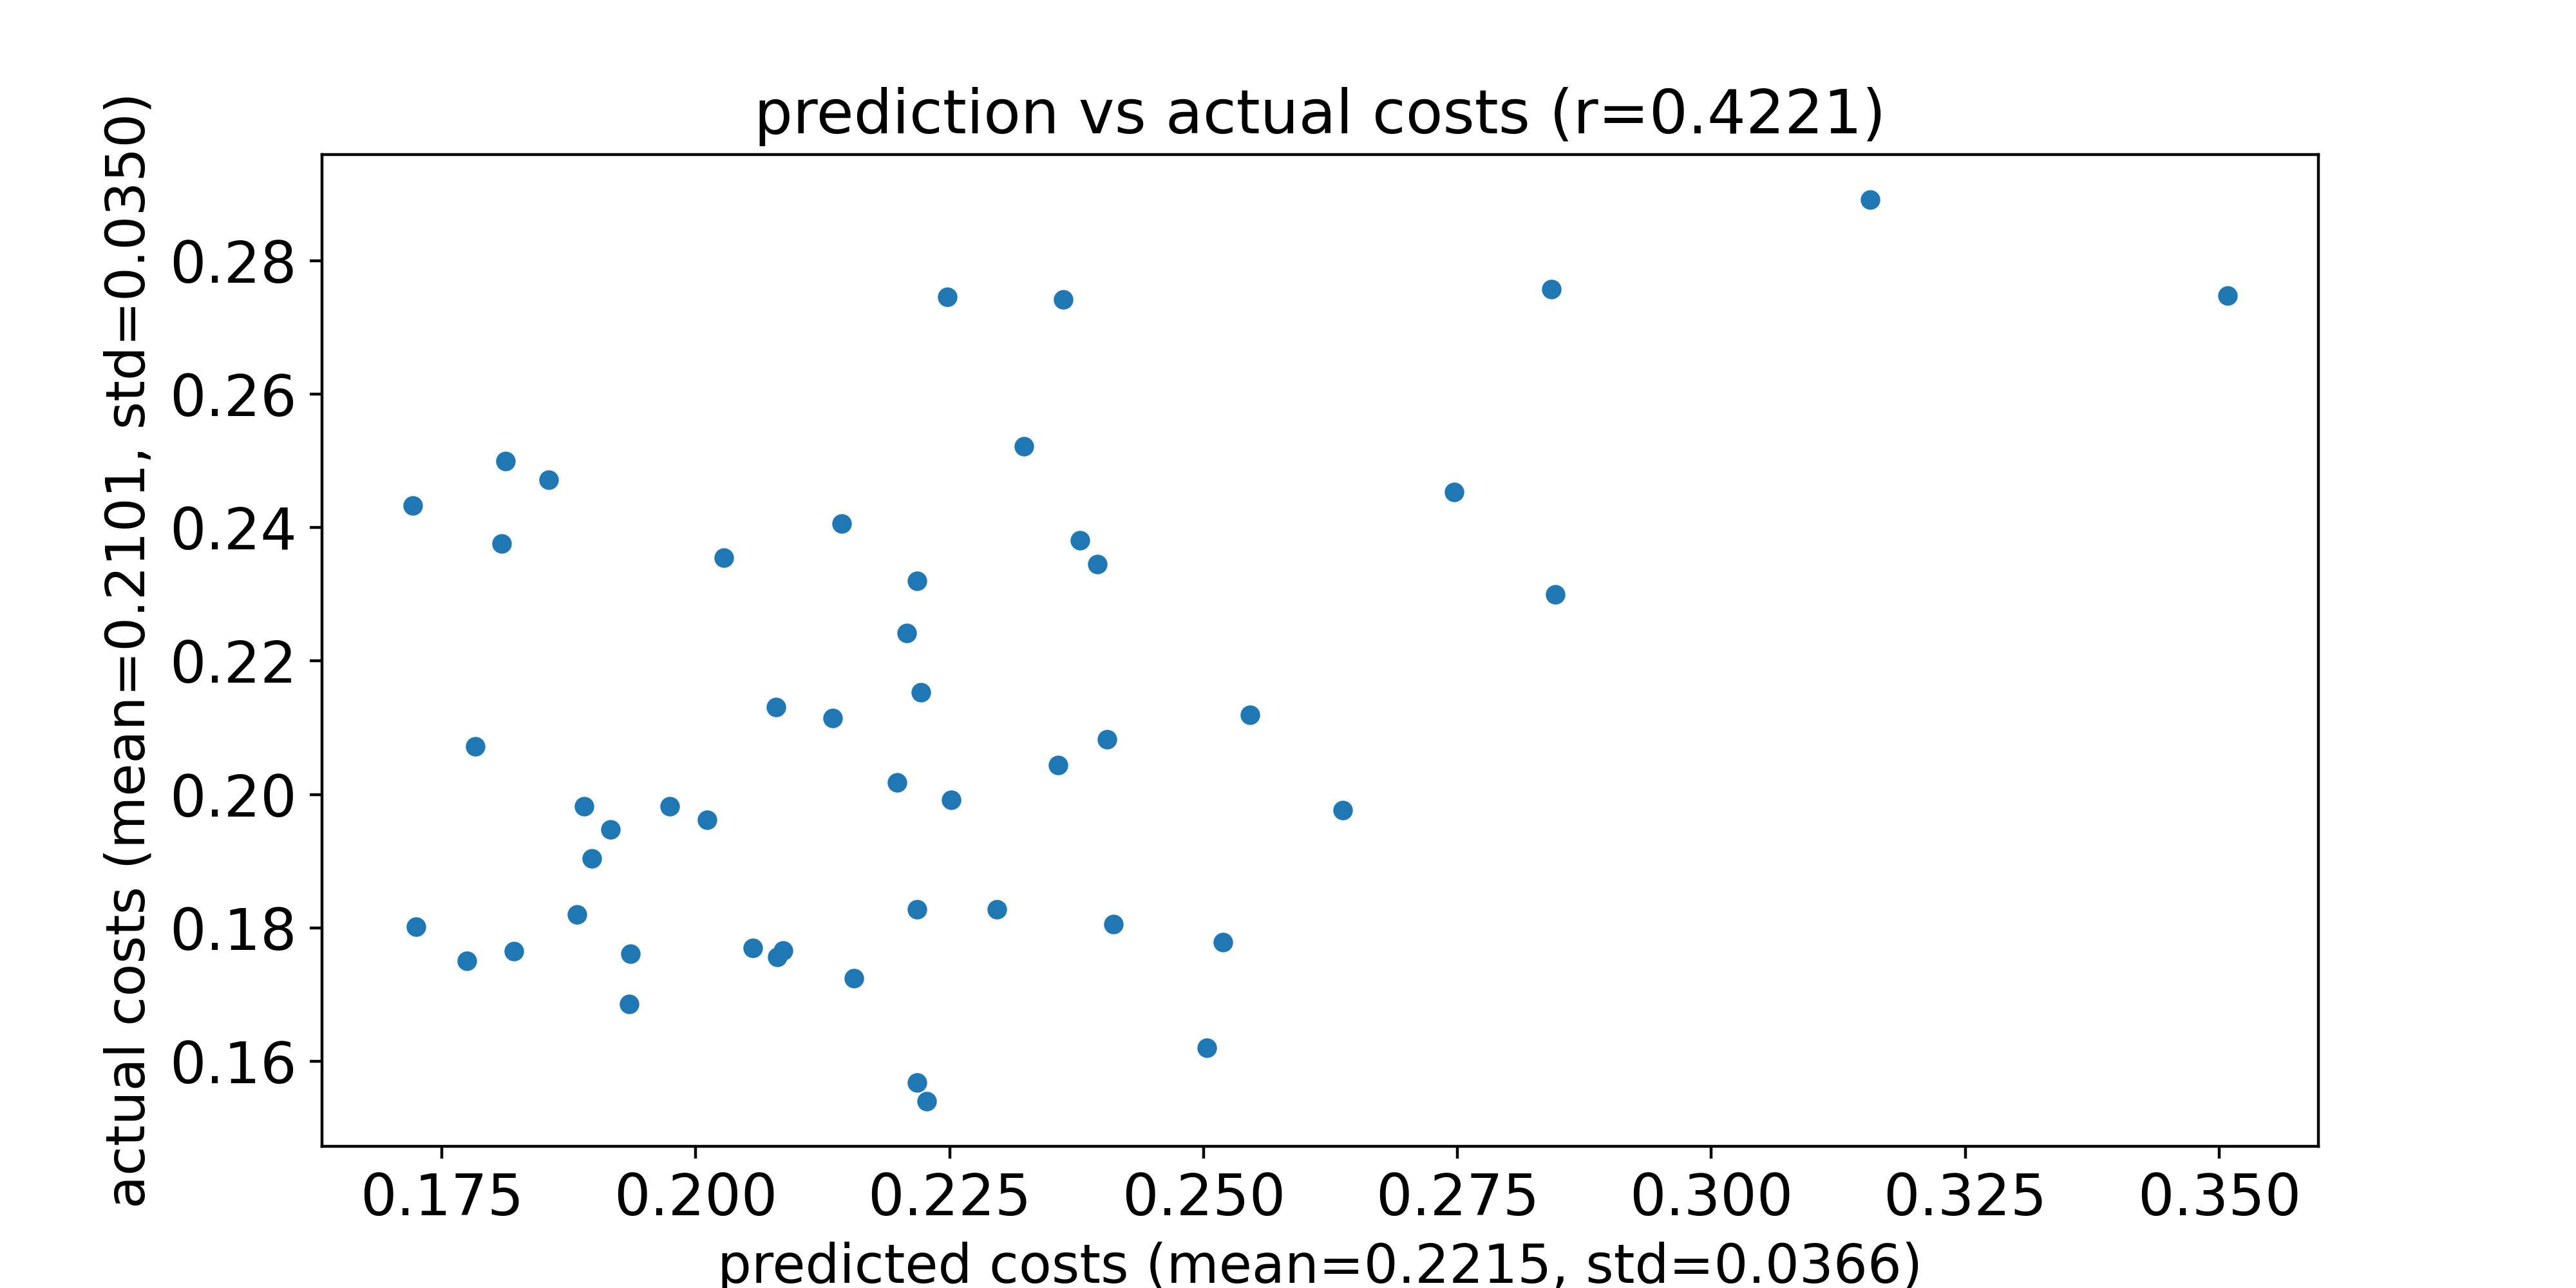

Values plotted in this chart, from the file beside it:
predicted costs, actual costs
0.2519, 0.1779
0.2405, 0.2083
0.2546, 0.212
0.2637, 0.1977
0.2395, 0.2345
0.2503, 0.162
0.189, 0.1982
0.2747, 0.2454
0.2144, 0.2406
0.2379, 0.2381
0.2218, 0.232
0.2028, 0.2355
0.1916, 0.1947
0.1809, 0.2376
0.2323, 0.2522
0.1974, 0.1982
0.1898, 0.1904
0.1936, 0.1762
0.1721, 0.2433
0.2086, 0.1766
0.2251, 0.1992
0.2357, 0.2044
0.1855, 0.2471
0.2297, 0.1828
0.2208, 0.2241
0.2011, 0.1962
0.1812, 0.25
0.1724, 0.1801
0.2198, 0.2018
0.2056, 0.177
0.2218, 0.1828
0.3508, 0.2748
0.1883, 0.182
0.3156, 0.2892
0.2411, 0.1805
0.2362, 0.2742
0.208, 0.1756
0.1783, 0.2072
0.2846, 0.23
0.1775, 0.1751
0.1821, 0.1765
0.2135, 0.2114
0.2079, 0.2131
0.2247, 0.2746
0.2156, 0.1725
0.1934, 0.1686
0.2843, 0.2757
0.2227, 0.154
0.2218, 0.1568
0.2222, 0.2153
